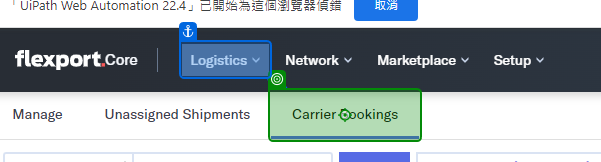
Task: Update CB base port-New Page
Workflow: Main

Step 1: click on the list item in window 'FCL Fulfillment' (chrome.exe)

Step 2: click on the text box in window 'FCL Fulfillment' (chrome.exe) (no picture)

Step 3: type "[Row("FLXCB/SO").ToString]" into the text box in window 'Ocean FCL - Assign Carrier Ops to Shipment (7)' (chrome.exe) (no picture)

Step 4: click on the button 'Search' in window 'Ocean FCL - Assign Carrier Ops to Shipment (7)' (chrome.exe) (no picture)

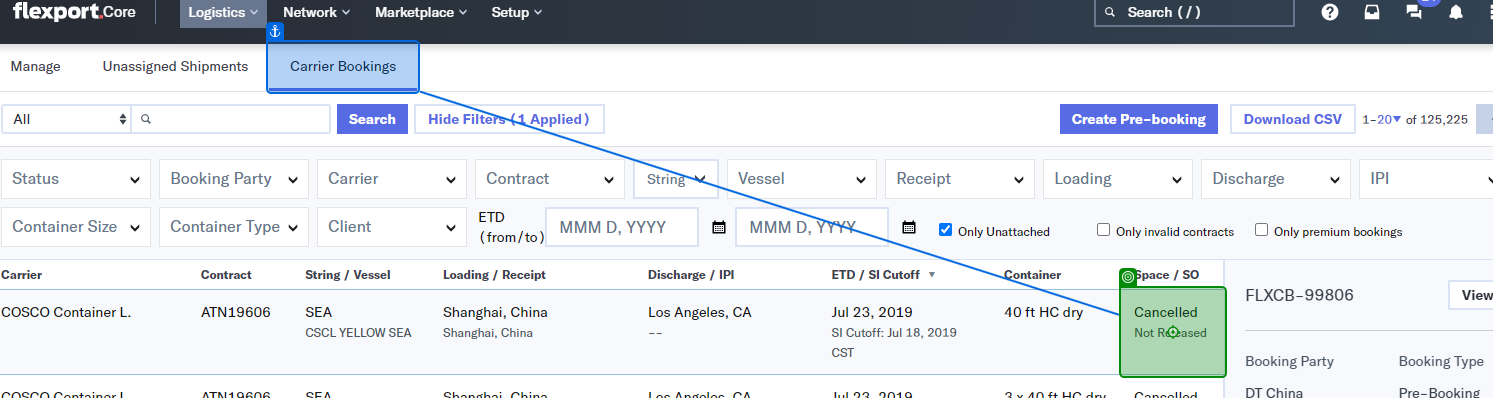
Step 5: click on the table cell in window 'FCL Fulfillment (24)' (chrome.exe)

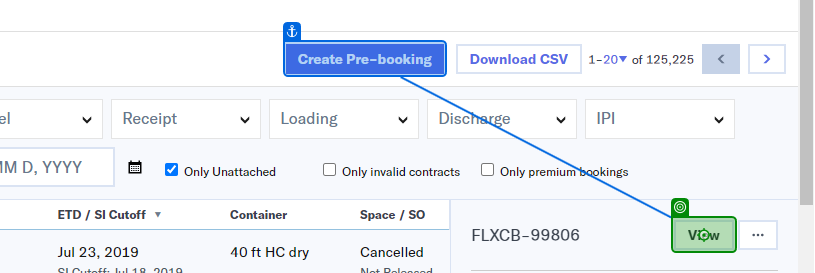
Step 6: click on the button 'View' in window 'Ocean FCL - Assign Carrier Ops to Shipment (7)' (chrome.exe)

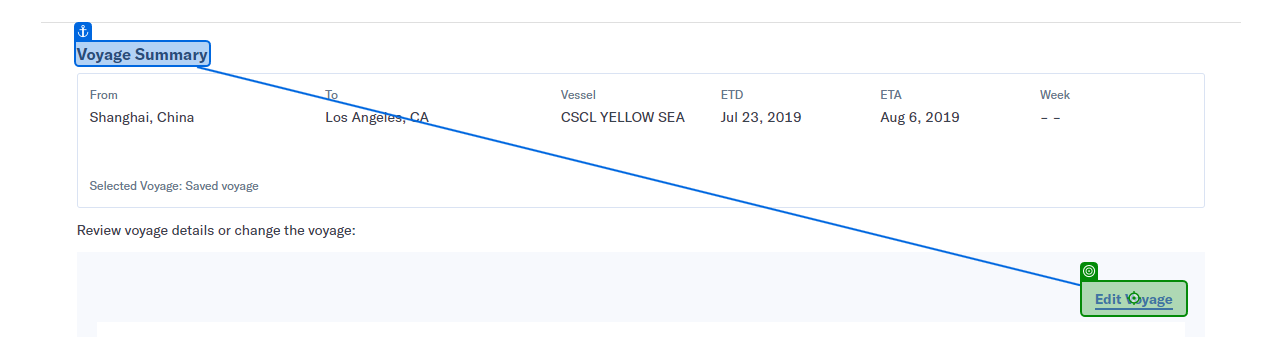
Step 7: click on the button 'Edit Voyage' in window 'FCL Fulfillment (24)' (chrome.exe)

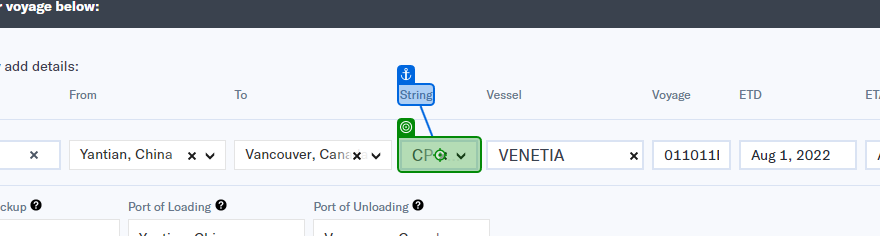
Step 8: type "%[k(del)]" into the element in window 'FCL Fulfillment (23)' (chrome.exe)

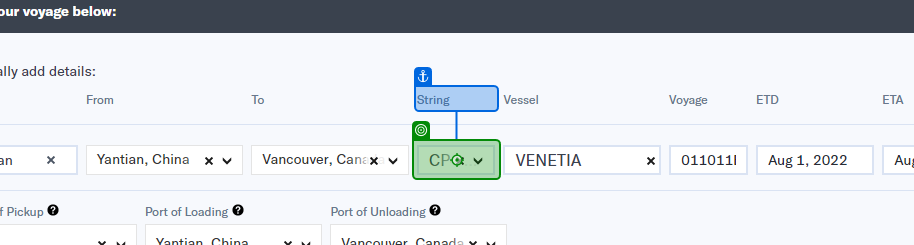
Step 9: type "[Row("String").ToString + "[k(enter)]"]" into the element in window 'FCL Fulfillment (23)' (chrome.exe)

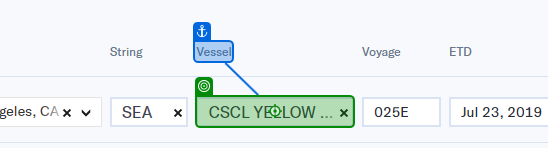
Step 10: type "%[k(del)]" into the element in window 'FCL Fulfillment (23)' (chrome.exe)

Step 11: type "[Row("Vessel").ToString + "[k(enter)]"]" into the element in window 'FCL Fulfillment (24)' (chrome.exe) (same screen as step 10)

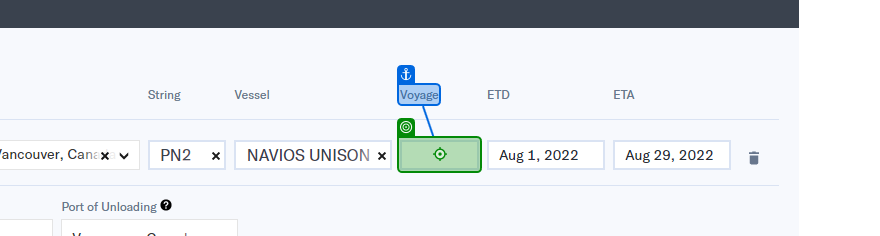
Step 12: type "%[k(del)]" into the text box in window 'FCL Fulfillment (23)' (chrome.exe)

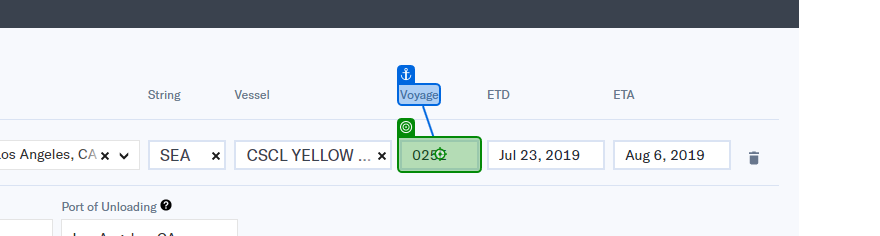
Step 13: type "[Row("Voyage").ToString + "[k(enter)]"]" into the text box in window 'FCL Fulfillment (23)' (chrome.exe)

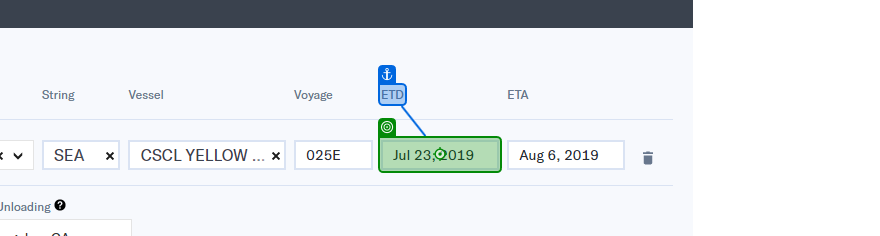
Step 14: type "[Row("ETD").ToString + "[k(enter)]"]" into the text box in window 'FCL Fulfillment (23)' (chrome.exe)

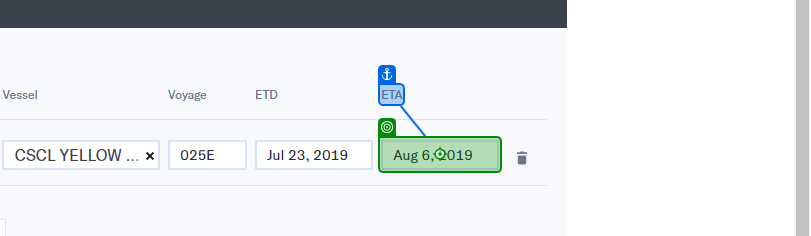
Step 15: type "[Row("ETA").ToString + "[k(enter)]"]" into the text box in window 'FCL Fulfillment (23)' (chrome.exe)

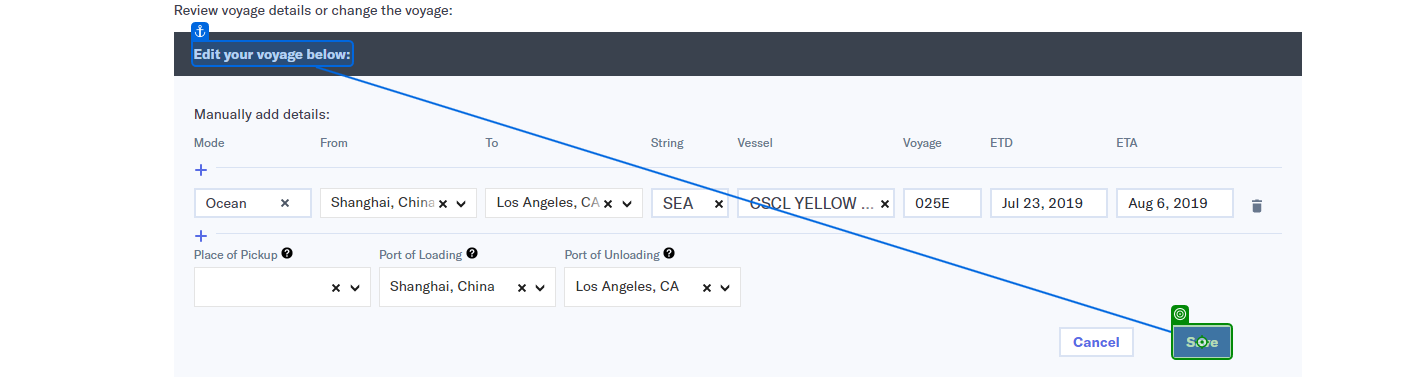
Step 16: click on the button 'Save' in window 'Ocean FCL - Assign Carrier Ops to Shipment (3)' (chrome.exe)

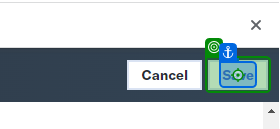
Step 17: click on the button 'Save' in window 'Ocean FCL - Assign Carrier Ops to Shipment (3)' (chrome.exe)
